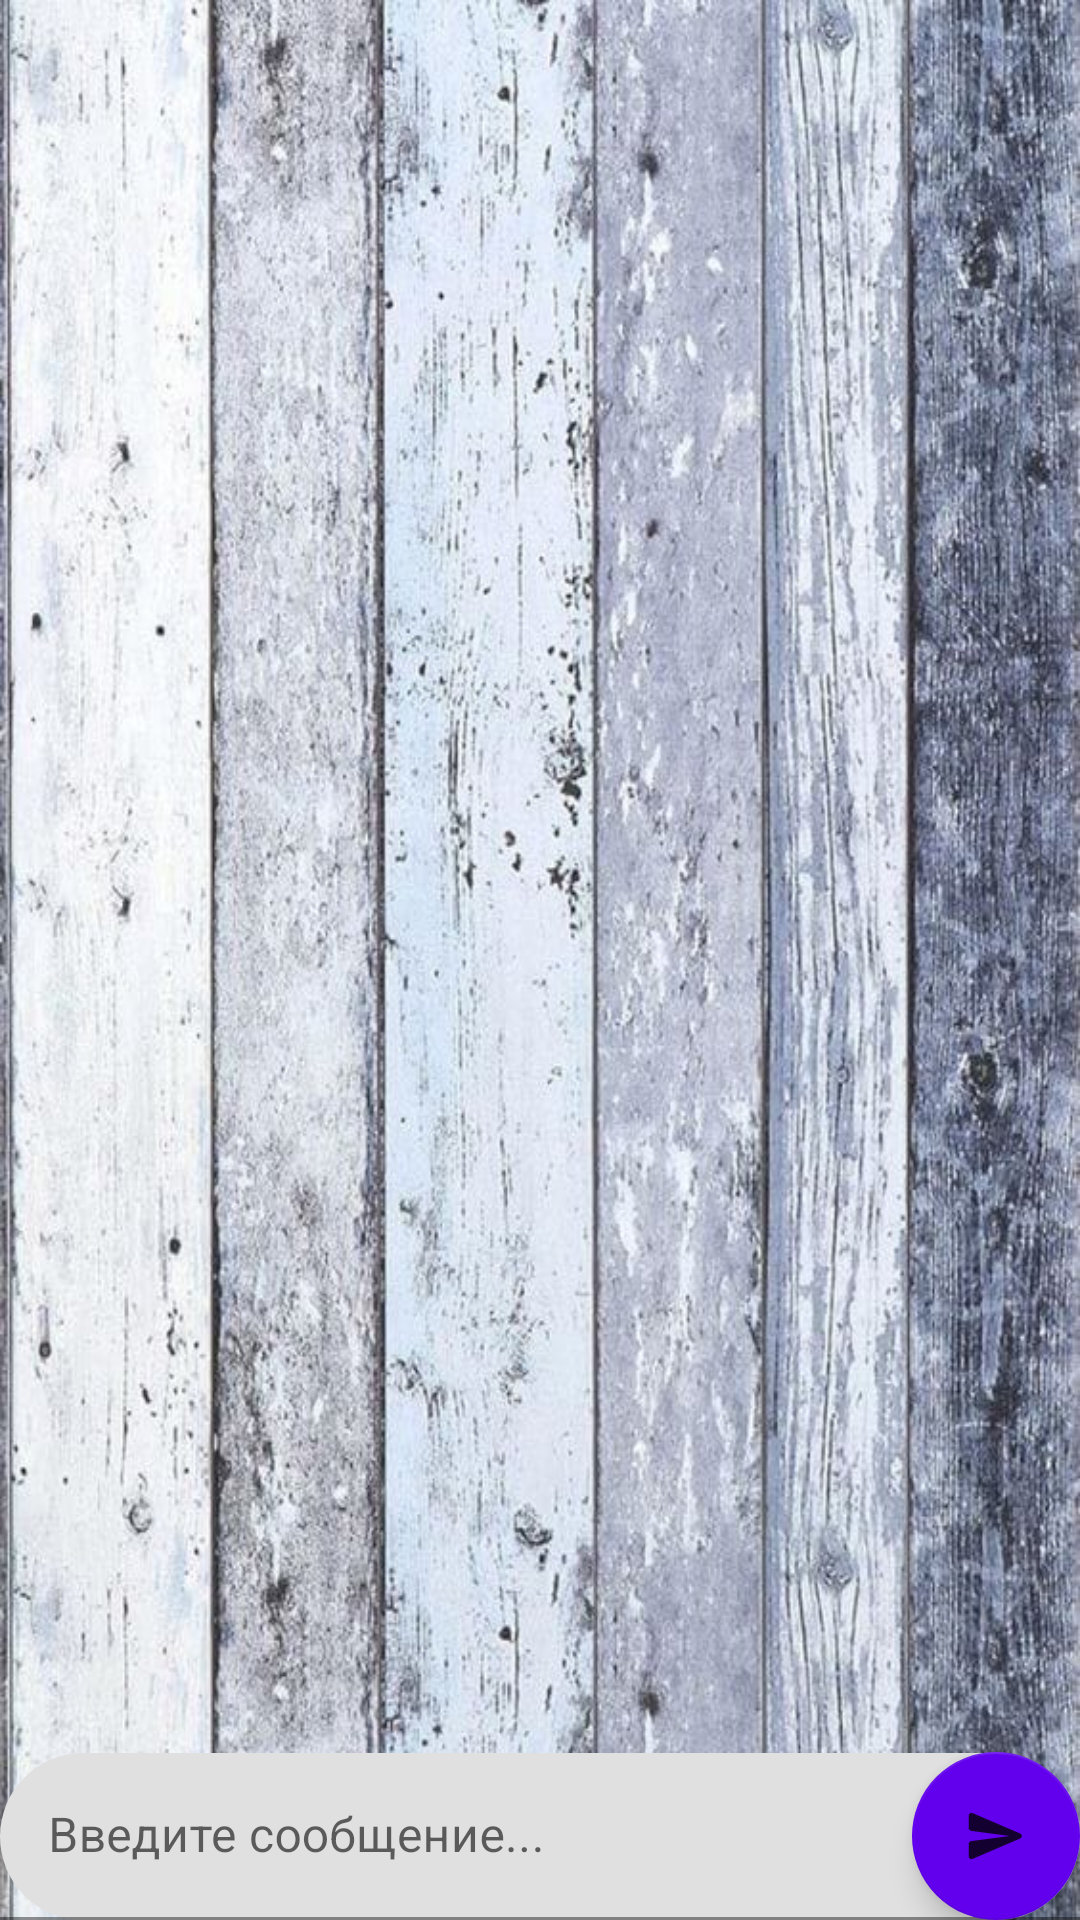

Here is an Android app screen rendered from its layout file. Give the layout XML and the strings, colors and styles it references.
<!-- AndroidManifest.xml: application theme Theme.Bottom_project -->
<!-- res/layout/fragment_messenger.xml -->
<?xml version="1.0" encoding="utf-8"?>
<RelativeLayout xmlns:android="http://schemas.android.com/apk/res/android"
    xmlns:app="http://schemas.android.com/apk/res-auto"
    xmlns:tools="http://schemas.android.com/tools"
    android:layout_width="match_parent"
    android:layout_height="match_parent"
    android:background="@drawable/image1"
    tools:context=".ui.messenger.MessengerFragment">


    <com.google.android.material.floatingactionbutton.FloatingActionButton
        android:id="@+id/btnSendMessage"
        android:layout_width="wrap_content"
        android:layout_height="wrap_content"
        android:clickable="true"
        android:src="@drawable/ic_send_message"
        android:tint="@color/design_default_color_primary"
        app:backgroundTint="@color/design_default_color_primary"
        android:layout_alignParentRight="true"
        android:layout_alignParentBottom="true"
        android:layout_alignParentEnd="true"
        android:layout_above="@+id/nav_view"/>

    <com.google.android.material.textfield.TextInputLayout
        android:layout_width="match_parent"
        android:layout_height="wrap_content"
        android:id="@+id/message_input"
        android:layout_alignParentBottom="true"
        app:boxCornerRadiusTopEnd="30dp"
        app:boxCornerRadiusBottomEnd="30dp"
        app:boxCornerRadiusBottomStart="30dp"
        app:boxCornerRadiusTopStart="30dp"


        >
        <EditText
            android:layout_width="match_parent"
            android:layout_height="wrap_content"
            android:id="@+id/message_field"
            android:hint="Введите сообщение..."/>
    </com.google.android.material.textfield.TextInputLayout>



    <androidx.recyclerview.widget.RecyclerView
        android:id="@+id/list_of_messages"
        android:layout_width="match_parent"
        android:layout_height="match_parent"
        app:layout_constraintBottom_toBottomOf="parent"
        app:layout_constraintEnd_toEndOf="parent"
        app:layout_constraintStart_toStartOf="parent"
        app:layout_constraintTop_toTopOf="parent"
        android:layout_marginBottom="15dp"
        android:layout_marginTop="15dp"
        android:layout_above="@id/message_input"/>

</RelativeLayout>
<!-- resources referenced by this layout -->
<resources>
  <!-- drawable ic_send_message (drawable-anydpi) -->
  <vector xmlns:android="http://schemas.android.com/apk/res/android"
      android:width="24dp"
      android:height="24dp"
      android:viewportWidth="24"
      android:viewportHeight="24"
      android:tint="#8513E5"
      android:alpha="0.8"
      android:autoMirrored="true">
    <group android:scaleX="0.90909094"
        android:scaleY="0.90909094"
        android:translateX="1.0909091"
        android:translateY="1.0909091">
      <path
          android:fillColor="@android:color/white"
          android:pathData="M3.4,20.4l17.45,-7.48c0.81,-0.35 0.81,-1.49 0,-1.84L3.4,3.6c-0.66,-0.29 -1.39,0.2 -1.39,0.91L2,9.12c0,0.5 0.37,0.93 0.87,0.99L17,12 2.87,13.88c-0.5,0.07 -0.87,0.5 -0.87,1l0.01,4.61c0,0.71 0.73,1.2 1.39,0.91z"/>
    </group>
  </vector>
  <!-- drawable image1: jpg bitmap (drawable, 261980 bytes) -->
  <style name="Theme.Bottom_project" parent="Theme.MaterialComponents.DayNight.DarkActionBar">
          
          <item name="colorPrimary">@color/purple_500</item>
          <item name="colorPrimaryVariant">@color/purple_700</item>
          <item name="colorOnPrimary">@color/white</item>
          
          <item name="colorSecondary">@color/teal_200</item>
          <item name="colorSecondaryVariant">@color/teal_700</item>
          <item name="colorOnSecondary">@color/black</item>
          
          <item name="android:statusBarColor" tools:targetApi="l">?attr/colorPrimaryVariant</item>
          
          <item name="android:windowFullscreen">true</item>
      </style>
  <color name="purple_500">#FF6200EE</color>
  <color name="purple_700">#FF3700B3</color>
  <color name="white">#FFFFFFFF</color>
  <color name="teal_200">#FF03DAC5</color>
  <color name="teal_700">#FF018786</color>
  <color name="black">#FF000000</color>
</resources>
